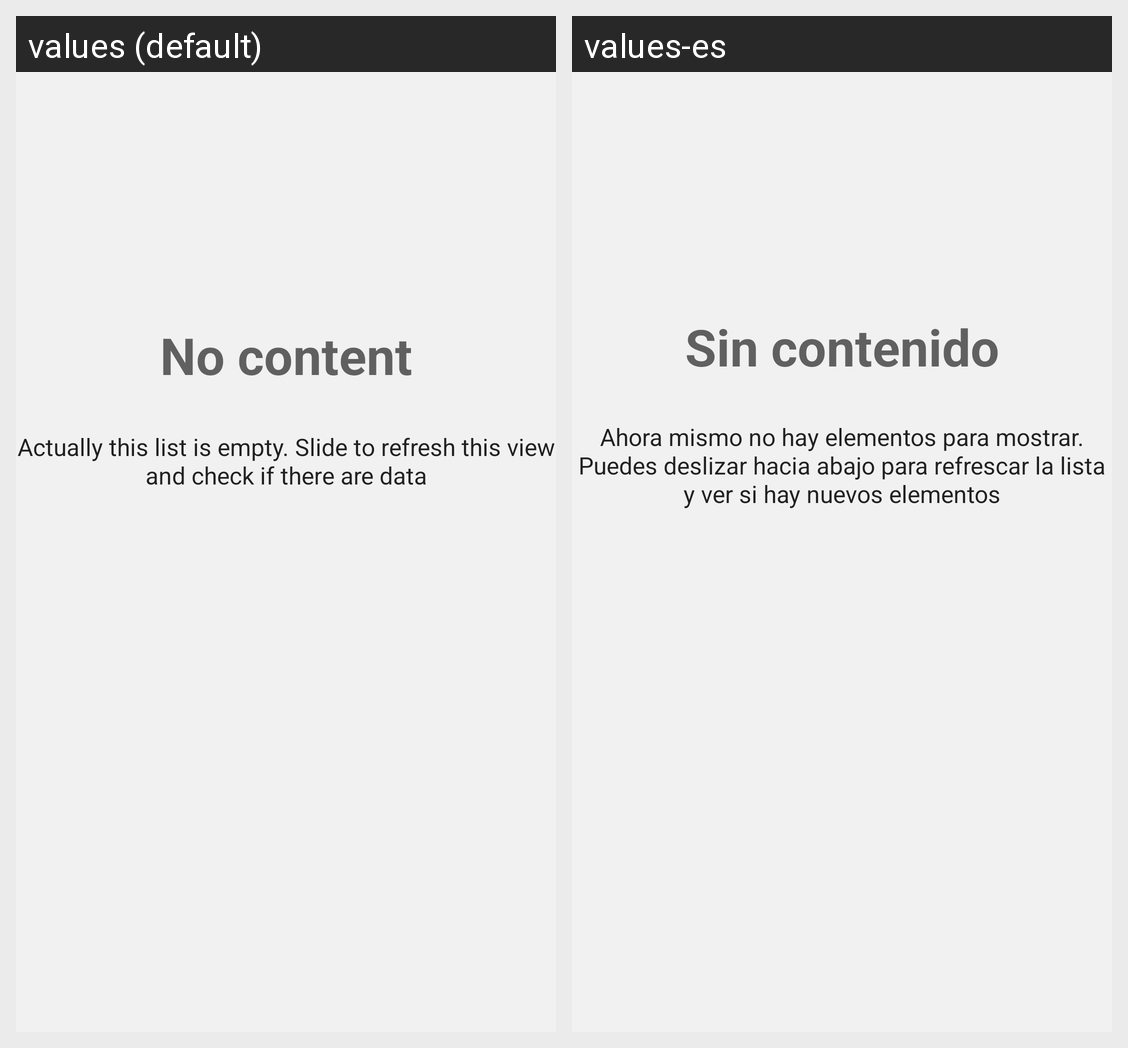

Strings drawn on this Android screen and how each of the app's shown locales translates them:
Android screen res/layout/placeholder_empty_list.xml rendered under 2 locales, left to right: values (default), values-es. Device: Nexus 5 (rendered at 1080×1920; each locale shown at half size, 540×960, under a caption strip naming it); theme Theme.FeriaVirtualMovil.
Strings drawn on this screen, with the default value and each locale's value (text and hints the layout hard-codes, and strings that could not be matched under every locale, appear in the picture but are not listed):

no_content
  values: No content
  values-es: Sin contenido

mes_adv_no_items
  values: Actually this list is empty. Slide to refresh this view and check if there are data
  values-es: Ahora mismo no hay elementos para mostrar. Puedes deslizar hacia abajo para refrescar la lista y ver si hay nuevos elementos
